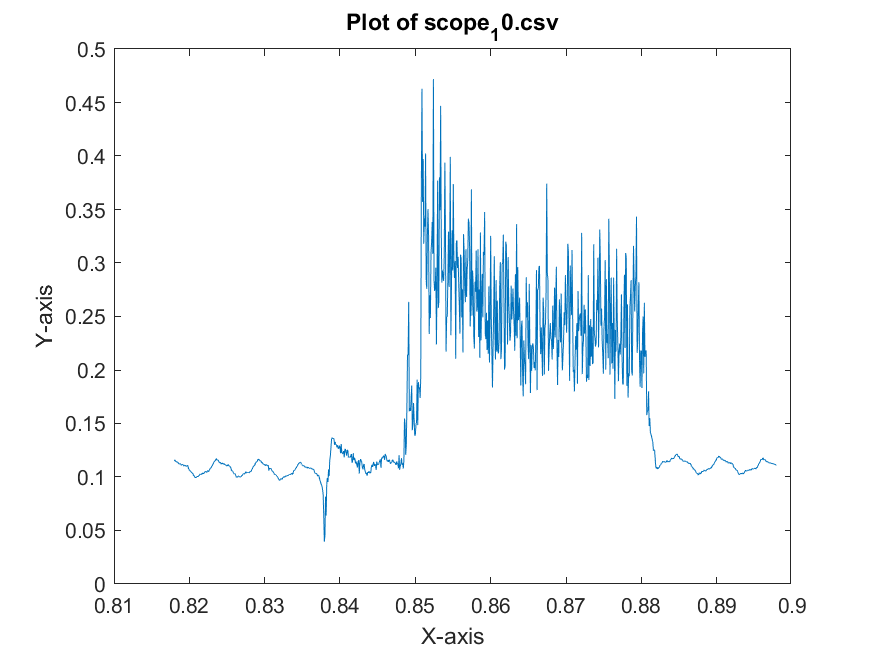

Source data for this figure (header and first rows):
x-axis, 1
second, Volt
+818.00000E-03, +115.23437E-03
+818.08000E-03, +116.01562E-03
+818.16000E-03, +114.84374E-03
+818.24000E-03, +114.06249E-03
+818.32000E-03, +114.45312E-03
+818.40000E-03, +113.67187E-03
+818.48000E-03, +113.67187E-03
+818.56000E-03, +112.89062E-03
+818.64000E-03, +112.10937E-03
+818.72000E-03, +112.49999E-03
+818.80000E-03, +112.49999E-03
+818.88000E-03, +111.71874E-03
+818.96000E-03, +110.93749E-03
+819.04000E-03, +111.71874E-03
+819.12000E-03, +111.71874E-03
+819.20000E-03, +110.93749E-03
+819.28000E-03, +110.15624E-03
+819.36000E-03, +110.93749E-03
+819.44000E-03, +110.93749E-03
+819.52000E-03, +110.15624E-03
+819.60000E-03, +110.15624E-03
+819.68000E-03, +110.15624E-03
+819.76000E-03, +110.93749E-03
+819.84000E-03, +109.37499E-03
+819.92000E-03, +107.42187E-03
+820.00000E-03, +106.64062E-03
+820.08000E-03, +105.85937E-03
+820.16000E-03, +105.07812E-03
+820.24000E-03, +104.68749E-03
+820.32000E-03, +103.90624E-03
+820.40000E-03, +103.51562E-03
+820.48000E-03, +103.12499E-03
+820.56000E-03, +101.56249E-03
+820.64000E-03, +101.17187E-03
+820.72000E-03, +99.99999E-03
+820.80000E-03, +99.60937E-03
+820.88000E-03, +99.21874E-03
+820.96000E-03, +99.99999E-03
+821.04000E-03, +100.39062E-03
+821.12000E-03, +100.39062E-03
+821.20000E-03, +100.78124E-03
+821.28000E-03, +101.17187E-03
+821.36000E-03, +101.95312E-03
+821.44000E-03, +102.73437E-03
+821.52000E-03, +102.34374E-03
+821.60000E-03, +102.73437E-03
+821.68000E-03, +102.73437E-03
+821.76000E-03, +103.90624E-03
+821.84000E-03, +102.73437E-03
+821.92000E-03, +103.90624E-03
+822.00000E-03, +103.51562E-03
+822.08000E-03, +105.07812E-03
+822.16000E-03, +105.07812E-03
+822.24000E-03, +104.68749E-03
+822.32000E-03, +104.29687E-03
+822.40000E-03, +105.85937E-03
+822.48000E-03, +105.85937E-03
+822.56000E-03, +105.07812E-03
+822.64000E-03, +106.24999E-03
... 941 more rows
